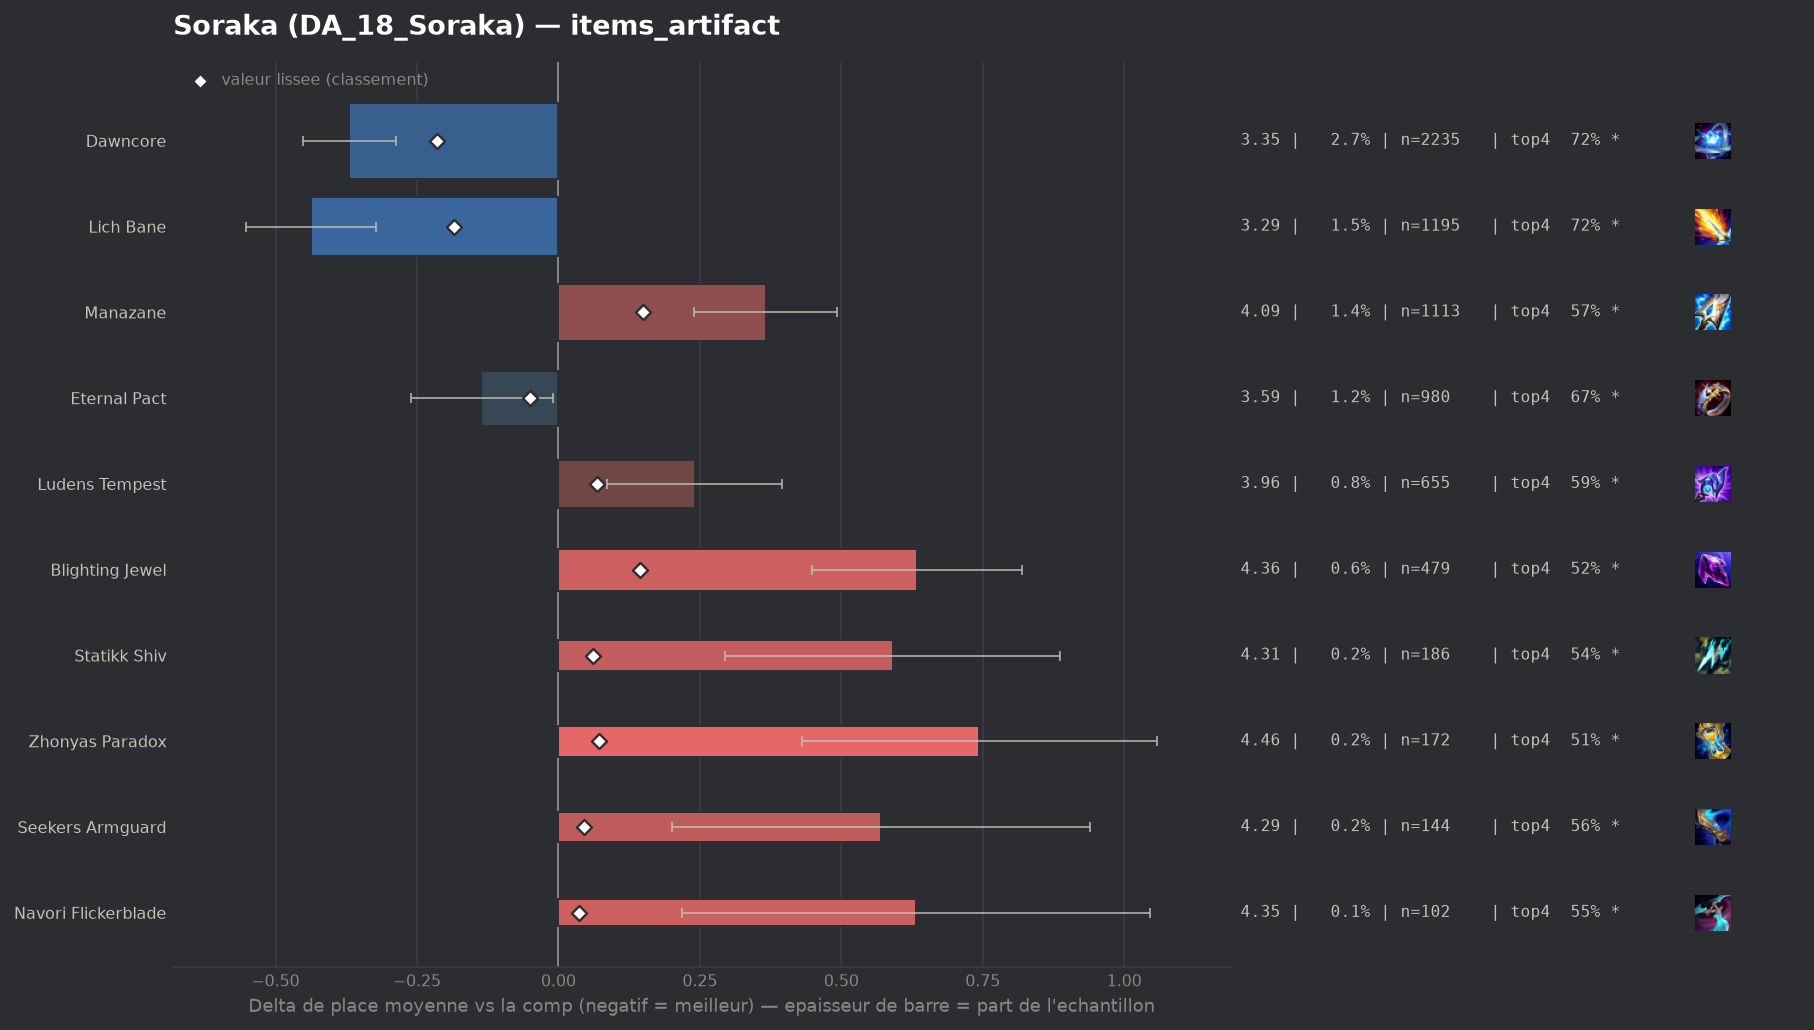

Data behind this chart, as committed beside it:
group, label, n, share, avg_place, shrunk_avg, score, d_avg, d_avg_pess, impact, d_top4, win, top2, top4, sd, z, p, significant
populaire, Dawncore, 2235, 0.02749, 3.352, 3.507, -0.214, -0.37, -0.287, 0.0059, 0.0655, 0.2121, 0.4179, 0.7204, 1.971, -8.74, 0.0, True
populaire, Lich Bane, 1195, 0.0147, 3.285, 3.536, -0.185, -0.437, -0.322, 0.0027, 0.069, 0.246, 0.4326, 0.7238, 2.015, -7.44, 0.0, True
populaire, Eternal Pact, 980, 0.01206, 3.586, 3.67, -0.051, -0.136, -0.01, 0.0006, 0.0197, 0.1755, 0.3663, 0.6745, 1.994, -2.11, 0.0345, True
, Artifact Talisman Of Ascension, 54, 0.0006643, 4.037, 3.731, 0.01, 0.316, 0.0, -0.0, -0.0437, 0.0741, 0.2407, 0.6111, 1.815, 1.28, 0.2013, False
, Gold Collector, 40, 0.000492, 4.475, 3.739, 0.018, 0.754, 0.126, -0.0, -0.1048, 0.025, 0.2, 0.55, 2.025, 2.35, 0.01857, True
, Infinity Force, 49, 0.0006028, 4.327, 3.739, 0.018, 0.605, 0.0, -0.0, -0.1446, 0.1633, 0.2653, 0.5102, 2.235, 1.9, 0.05806, True
, Wits End, 68, 0.0008365, 4.294, 3.744, 0.023, 0.573, 0.06, -0.0, -0.0813, 0.1176, 0.2353, 0.5735, 2.156, 2.19, 0.02851, True
, Gamblers Blade, 92, 0.001132, 4.217, 3.748, 0.027, 0.496, 0.128, -0.0, -0.1222, 0.0652, 0.1957, 0.5326, 1.799, 2.64, 0.0082, True
populaire, Navori Flickerblade, 102, 0.001255, 4.353, 3.759, 0.037, 0.632, 0.219, -0.0, -0.1058, 0.098, 0.2451, 0.549, 2.127, 3.0, 0.00271, True
populaire, Seekers Armguard, 144, 0.001771, 4.292, 3.768, 0.046, 0.57, 0.201, -0.0001, -0.0993, 0.1319, 0.2917, 0.5556, 2.257, 3.03, 0.00244, True
populaire, Statikk Shiv, 186, 0.002288, 4.312, 3.782, 0.061, 0.591, 0.295, -0.0001, -0.1118, 0.1237, 0.2151, 0.543, 2.056, 3.91, 9e-05, True
populaire, Ludens Tempest, 655, 0.008057, 3.962, 3.79, 0.069, 0.241, 0.086, -0.0006, -0.0609, 0.1313, 0.284, 0.5939, 2.016, 3.04, 0.00235, True
populaire, Zhonyas Paradox, 172, 0.002116, 4.465, 3.792, 0.071, 0.744, 0.43, -0.0002, -0.149, 0.093, 0.2151, 0.5058, 2.1, 4.64, 0.0, True
populaire, Blighting Jewel, 479, 0.005892, 4.355, 3.865, 0.144, 0.634, 0.448, -0.0008, -0.1329, 0.0856, 0.2317, 0.5219, 2.063, 6.71, 0.0, True
populaire, Manazane, 1113, 0.01369, 4.088, 3.87, 0.149, 0.367, 0.24, -0.002, -0.0852, 0.1411, 0.2893, 0.5696, 2.143, 5.68, 0.0, True
